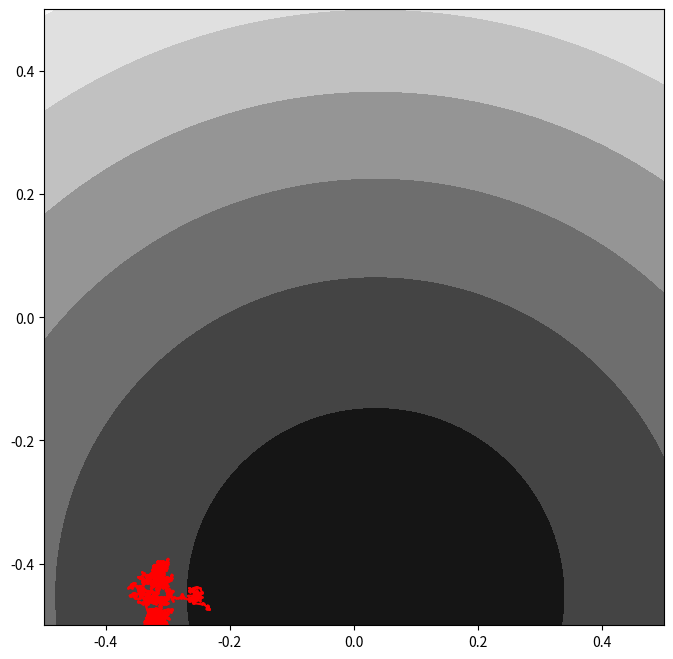

Recreate this plot in Python.
#!/usr/bin/env python3
# -*- coding: utf-8 -*-
"""
Created on Wed Jul 30 17:45:09 2025

@author: alex
"""

import numpy as np
import matplotlib.pyplot as plt
from scipy.stats import norm

#simulation is working but there are some issues
#the derivatives from point to point are very small
#this means the learning rate needs to be very high, especially when ecoli are from from source
#this is causing some weird behavior where sometimes they find it sometimes not

## Check TO-DO comments throughout for what needs to get done!

class EColi:
    def __init__(self, N, num_ecoli=1, box_width=1, box_height=1, 
                 grid_res = 500, tumble_step=3, learning_rate=10, grad_seeds=1,
                 memory = 4, grad_type='gaussian'):
        
        #gradient descent parameters
        self.N = N
        self.tumble_step = tumble_step
        self.learning_rate = learning_rate
        self.memory = memory
        self.grad_type = grad_type
        
        #setup for grid
        self.x_bounds = box_width/2
        self.y_bounds = box_height/2
        self.grid_res = grid_res
        self.x_grid = np.linspace(-self.x_bounds, self.x_bounds, grid_res)
        self.y_grid = np.linspace(-self.y_bounds, self.y_bounds, grid_res)

# TO-DO: need to also have an option to seed all ecoli at the same starting position ################
        #setup for seeding ecoli at random positions
        self.num_ecoli = num_ecoli
        self.X = np.zeros((num_ecoli,N), dtype=int)
        self.Y = np.zeros((num_ecoli,N), dtype=int)
        self.X[:,0] = np.random.randint(0, len(self.x_grid), (num_ecoli,))
        self.Y[:,0] = np.random.randint(0, len(self.y_grid), (num_ecoli,))
        
        #setup for seeding gradient
        self.grad_seeds = grad_seeds
        self.X_grad, self.Y_grad = np.meshgrid(self.x_grid,self.y_grid)
        self.grad_xcenter = np.random.randint(0, len(self.x_grid), (self.grad_seeds,))
        self.grad_ycenter = np.random.randint(0, len(self.y_grid), (self.grad_seeds,))
        self.grad = np.zeros((len(self.x_grid),len(self.y_grid)))
        
        #used for conversion from index to grid for plot routine
        self.ecoli_grid_xpos = np.zeros((self.num_ecoli,self.N))
        self.ecoli_grid_ypos = np.zeros((self.num_ecoli,self.N))
        
        #Sum of squared gradients for adaptive learning rate (adagrad)
        self.Gt_x = np.zeros((self.num_ecoli,self.N))
        self.Gt_y = np.zeros((self.num_ecoli,self.N))
        
        
    def tumble_ecoli(self, n):
        
        #pick a number between -1 and 1, tumble_step number of times
        #sum across rows then execute move
        x_tumble = np.random.choice([-1,1], size = (self.num_ecoli, self.tumble_step)).sum(axis=1)
        y_tumble = np.random.choice([-1,1], size = (self.num_ecoli, self.tumble_step)).sum(axis=1)
        
        #if move is out of bounds then clip
        self.X[:,n+1] = np.clip((self.X[:,n] + x_tumble), a_min=0, a_max = len(self.x_grid)-1)
        self.Y[:,n+1] = np.clip((self.Y[:,n] + y_tumble), a_min=0, a_max = len(self.y_grid)-1)
        
        
    def run_ecoli(self,n):

        delta_x = self.X[:,n] - self.X[:,n-self.memory]
        delta_y = self.Y[:,n] - self.Y[:,n-self.memory]
        
        #if forward or backward delta is out of bounds then clip
        x_fwd = np.clip((self.X[:,n] + delta_x), a_min=0, a_max = len(self.x_grid)-1)
        x_bwd = np.clip((self.X[:,n] - delta_x), a_min=0, a_max = len(self.x_grid)-1)
        y_fwd = np.clip((self.Y[:,n] + delta_y), a_min=0, a_max = len(self.y_grid)-1)
        y_bwd = np.clip((self.Y[:,n] - delta_y), a_min=0, a_max = len(self.y_grid)-1)
        
        #calculate concentration from grad for fwd and bwd positions
        x_conc_fwd = self.grad[x_fwd, self.Y[:,n]]
        x_conc_bwd = self.grad[x_bwd, self.Y[:,n]]
        y_conc_fwd = self.grad[y_fwd, self.X[:,n]]
        y_conc_bwd = self.grad[y_bwd, self.X[:,n]]
        
        x_deriv = np.zeros((self.num_ecoli,))
        y_deriv = np.zeros((self.num_ecoli,))
        
        
        #bool mask to prevent divide by zero error if delta is zero
        x_mask = (delta_x != 0)
        x_deriv[x_mask] = (x_conc_fwd[x_mask] - x_conc_bwd[x_mask]) / (2 * delta_x[x_mask])
        
        y_mask = (delta_y != 0)
        y_deriv[y_mask] = (y_conc_fwd[y_mask] - y_conc_bwd[y_mask]) / (2 * delta_y[y_mask])
        
        #attempted to introduce adap[tive gradient (adagrad) approach for learning rate
        self.Gt_x[:,n] = x_deriv**2
        self.Gt_y[:,n] = y_deriv**2
        
        adapt_lr_x = self.learning_rate / np.sqrt((np.sum(self.Gt_x, axis=1)) + np.exp(-12))
        adapt_lr_y = self.learning_rate / np.sqrt((np.sum(self.Gt_x, axis=1)) + np.exp(-12))
        
        x_run_exp = np.round(adapt_lr_x * x_deriv)
        y_run_exp = np.round(adapt_lr_y * y_deriv)
        self.X[:,n+1] = np.clip((self.X[:,n] + x_run_exp), a_min=0, a_max = len(self.x_grid)-1)
        self.Y[:,n+1] = np.clip((self.Y[:,n] + y_run_exp), a_min=0, a_max = len(self.y_grid)-1)


        #old learning rate approach
        
        # x_run_exp = np.round(self.learning_rate * x_deriv) #can we lower learning rate as deriv increases to prevent overshoot near center?
        # y_run_exp = np.round(self.learning_rate * y_deriv)
        # self.X[:,n+1] = np.clip((self.X[:,n] + x_run_exp), a_min=0, a_max = len(self.x_grid)-1)
        # self.Y[:,n+1] = np.clip((self.Y[:,n] + y_run_exp), a_min=0, a_max = len(self.y_grid)-1)


# TO-DO: Try and figure out a vectorized way to do this ############################################
    def index_to_grid(self):
        
        for i in range(self.num_ecoli):
            for j in range(self.N):
                self.ecoli_grid_xpos[i,j] = self.x_grid[self.X[i,j]]
                self.ecoli_grid_ypos[i,j] = self.y_grid[self.Y[i,j]]
        


# TO-DO: Test different calculation approaches for conc. gradient other than pdf ###################

    def gaussian_grad(self, mesh, mu, sigma):
        return (1 / sigma * np.sqrt(2 * np.pi)) * np.exp(-0.5 * ((mesh - mu)/(sigma))**2)
    
    def linear_grad(self, mesh, loc, slope, height):
        return -slope*np.abs(mesh - loc) + height
    
    def parabola_grad(self, mesh, loc, width, height):
        return -((mesh-loc)**2 / width**2) + height

#make a switch for grad_type
    def create_gradient(self, grad_type="gaussian"):
        #this loop allows you to seed multiple center points for the gradient
        for n in range(self.grad_seeds):
            match grad_type:
                case "gaussian":
                    self.grad += (self.gaussian_grad(self.X_grad, self.x_grid[self.grad_xcenter[n]], sigma=1)) * \
                                 (self.gaussian_grad(self.Y_grad, self.y_grid[self.grad_ycenter[n]], sigma=1))
                
                case "linear":
                    self.grad += (self.linear_grad(self.X_grad, self.x_grid[self.grad_xcenter[n]], slope=0.2, height=10)) +\
                                 (self.linear_grad(self.Y_grad, self.y_grid[self.grad_ycenter[n]], slope=0.2, height=10))
                                 
                case "parabola":
                    self.grad += (self.parabola_grad(self.X_grad, self.x_grid[self.grad_xcenter[n]], width=3, height=10)) + \
                                 (self.parabola_grad(self.Y_grad, self.y_grid[self.grad_ycenter[n]], width=3, height =10))
                         


# TO-DO: Add axis labels and improve look of plot #################################################
# Make it so first and lost point are marked with an X of different colors, add legend for marker #
    def plot_routine_track(self):
        
        plt.figure(figsize=(8,8))
        plt.contourf(self.X_grad, self.Y_grad, self.grad, levels=5, cmap='Grays')

        for n in range(self.num_ecoli):
            plt.plot(self.ecoli_grid_xpos[n,:],self.ecoli_grid_ypos[n,:], marker= 'o', markersize=1, linestyle='-', color='red')
        
        plt.xlim(-self.x_bounds,self.x_bounds)
        plt.ylim(-self.y_bounds,self.y_bounds)
        plt.show()


# TO-DO: Add plot_routine_histogram ###############################################################



# TO-DO: Create run simulation function ###########################################################
##       allow for arguments to get passed in for adjusting starting params #######################

N=1000

ecoli = EColi(N)
ecoli.create_gradient(ecoli.grad_type)

for n in range(N-1):
    if (n+1) % (ecoli.memory + 1) ==0:
         ecoli.run_ecoli(n)
    else:
         ecoli.tumble_ecoli(n)


ecoli.index_to_grid()
ecoli.plot_routine_track()
